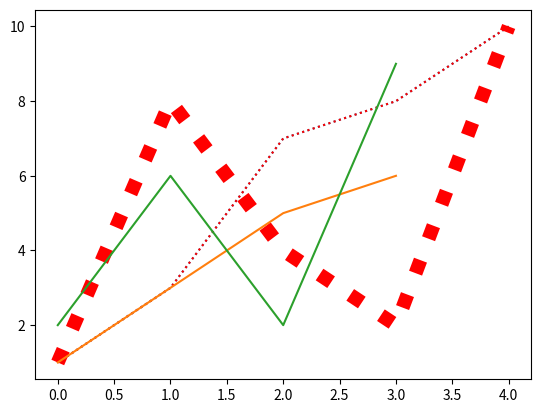

The matplotlib source for this figure:
#for changing the line style use linestyle (ls)
import matplotlib.pyplot as plt
import numpy as np
ypoints=np.array([1,3,7,8,10])
plt.plot(ypoints,ls='dotted')
plt.show()

#for changing the linecolor(c)
import matplotlib.pyplot as plt
import numpy as np
ypoints=np.array([1,3,7,8,10])
plt.plot(ypoints,ls='dotted',c='r')
plt.show()

#for changing the line width(lw)
import matplotlib.pyplot as plt
import numpy as np
ypoints=np.array([1,8,4,2,10])
plt.plot(ypoints,ls='dotted',c='r',lw='10')
plt.show()

#for printing multiple lines
import matplotlib.pyplot as plt
import numpy as np
ypoints=np.array([1,3,5,6])
xpoints=np.array([2,6,2,9])
plt.plot(ypoints)
plt.plot(xpoints)
plt.show()

